Labelled photos from "data", an image-classification folder in Anshu-b/rover-mission-control. The possible labels are: carpet, soil, wood.

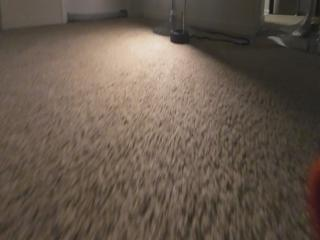
Label: carpet

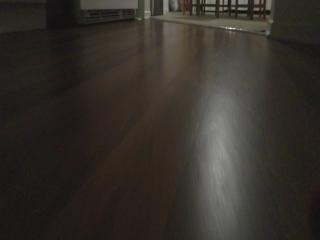
Label: wood

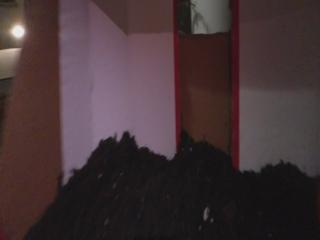
Label: soil

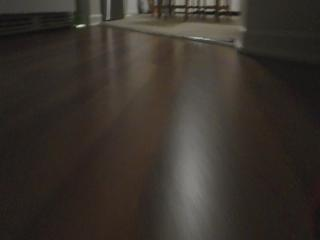
Label: wood

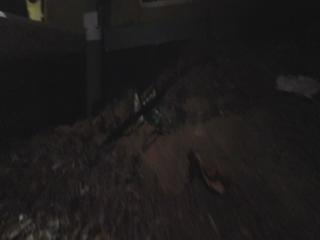
Label: soil

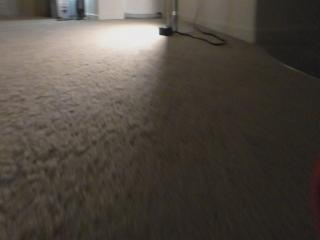
Label: carpet
